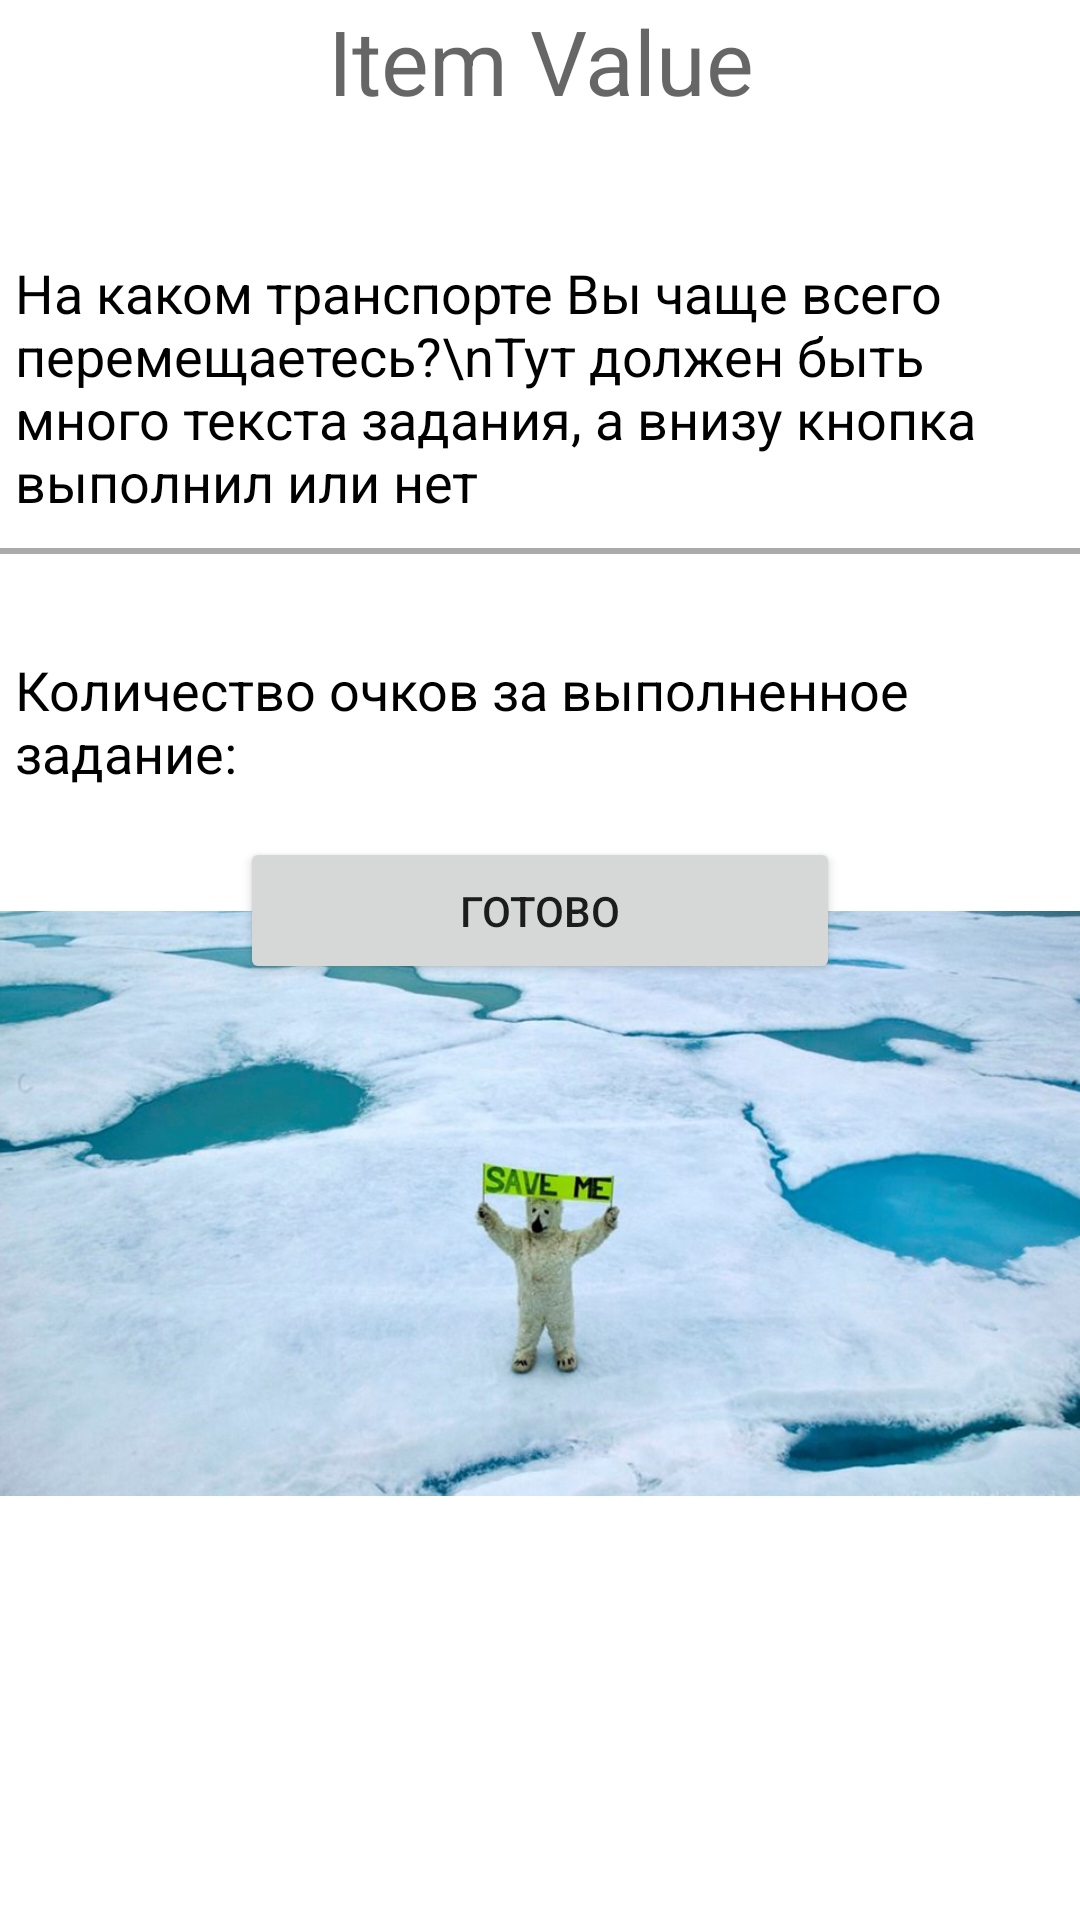

Layout XML and referenced resources for this Android screen:
<!-- AndroidManifest.xml: application theme Theme.LoginDemo -->
<!-- res/layout/activity_itemactivity.xml -->
<?xml version="1.0" encoding="utf-8"?>
<RelativeLayout xmlns:android="http://schemas.android.com/apk/res/android"
    xmlns:app="http://schemas.android.com/apk/res-auto"
    xmlns:tools="http://schemas.android.com/tools"
    android:layout_width="match_parent"
    android:layout_height="match_parent"
    android:background="@color/white"
    tools:context=".Itemactivity">

    <TextView
        android:id="@+id/txtitem"
        android:layout_width="match_parent"
        android:layout_height="wrap_content"
        android:layout_centerHorizontal="true"
        android:gravity="center"
        android:hint="Item Value"
        android:textColor="@color/black"
        android:textSize="30dp" />

    <TextView
        android:id="@+id/mission_description"
        android:layout_width="wrap_content"
        android:layout_height="wrap_content"
        android:layout_below="@id/txtitem"
        android:layout_marginLeft="5dp"
        android:layout_marginTop="45dp"
        android:text="На каком транспорте Вы чаще всего перемещаетесь?\nТут должен быть много текста задания, а внизу кнопка выполнил или нет"
        android:textColor="@color/black"
        android:textSize="18sp" />

    <View
        android:id="@+id/line_sep"
        android:layout_width="match_parent"
        android:layout_height="2dp"
        android:layout_below="@+id/mission_description"
        android:layout_marginTop="10dp"
        android:background="@android:color/darker_gray" />

    <ImageView
        android:id="@+id/photo_bear"
        android:layout_width="500dp"
        android:layout_height="250dp"
        android:layout_below="@+id/line_sep"
        android:layout_alignParentTop="true"
        android:layout_marginTop="276dp"
        android:src="@drawable/white_bear" />

    <TextView
        android:id="@+id/coins_count_txt"
        android:layout_width="wrap_content"
        android:layout_height="wrap_content"
        android:layout_below="@id/mission_description"
        android:layout_marginLeft="5dp"
        android:layout_marginTop="45dp"
        android:text="Количество очков за выполненное задание:"
        android:textColor="@color/black"
        android:textSize="18sp" />

    <TextView
        android:id="@+id/coins_count"
        android:layout_width="wrap_content"
        android:layout_height="wrap_content"
        android:layout_below="@id/mission_description"
        android:layout_marginLeft="265dp"
        android:layout_marginTop="72dp"
        android:textColor="@color/black"
        android:textSize="18sp" />

    <Button
        android:id="@+id/button_complete_mission"
        android:layout_width="200dp"
        android:layout_height="wrap_content"
        android:layout_below="@id/coins_count"
        android:layout_centerInParent="true"
        android:layout_marginTop="10dp"
        android:padding="15dp"
        android:text="Готово" />

    <TextView
        android:id="@+id/is_complete"
        android:layout_width="wrap_content"
        android:layout_height="wrap_content"
        android:layout_below="@+id/button_complete_mission"
        android:layout_centerHorizontal="true"
        android:layout_centerVertical="true"
        android:layout_marginTop="50dp"
        android:textSize="27sp" />


</RelativeLayout>
<!-- resources referenced by this layout -->
<resources>
  <color name="black">#FF000000</color>
  <color name="white">#FFFFFFFF</color>
  <!-- drawable white_bear: jpg bitmap (drawable, 119583 bytes) -->
  <style name="Theme.LoginDemo" parent="Theme.MaterialComponents.DayNight.DarkActionBar">
          
          <item name="colorPrimary">@color/purple_500</item>
          <item name="colorPrimaryVariant">@color/purple_700</item>
          <item name="colorOnPrimary">@color/white</item>
          
          <item name="colorSecondary">@color/teal_200</item>
          <item name="colorSecondaryVariant">@color/teal_700</item>
          <item name="colorOnSecondary">@color/black</item>
          
          <item name="android:statusBarColor" tools:targetApi="l">?attr/colorPrimaryVariant</item>
          
      </style>
  <color name="purple_500">#FF6200EE</color>
  <color name="purple_700">#FF3700B3</color>
  <color name="teal_200">#FF03DAC5</color>
  <color name="teal_700">#FF018786</color>
</resources>
